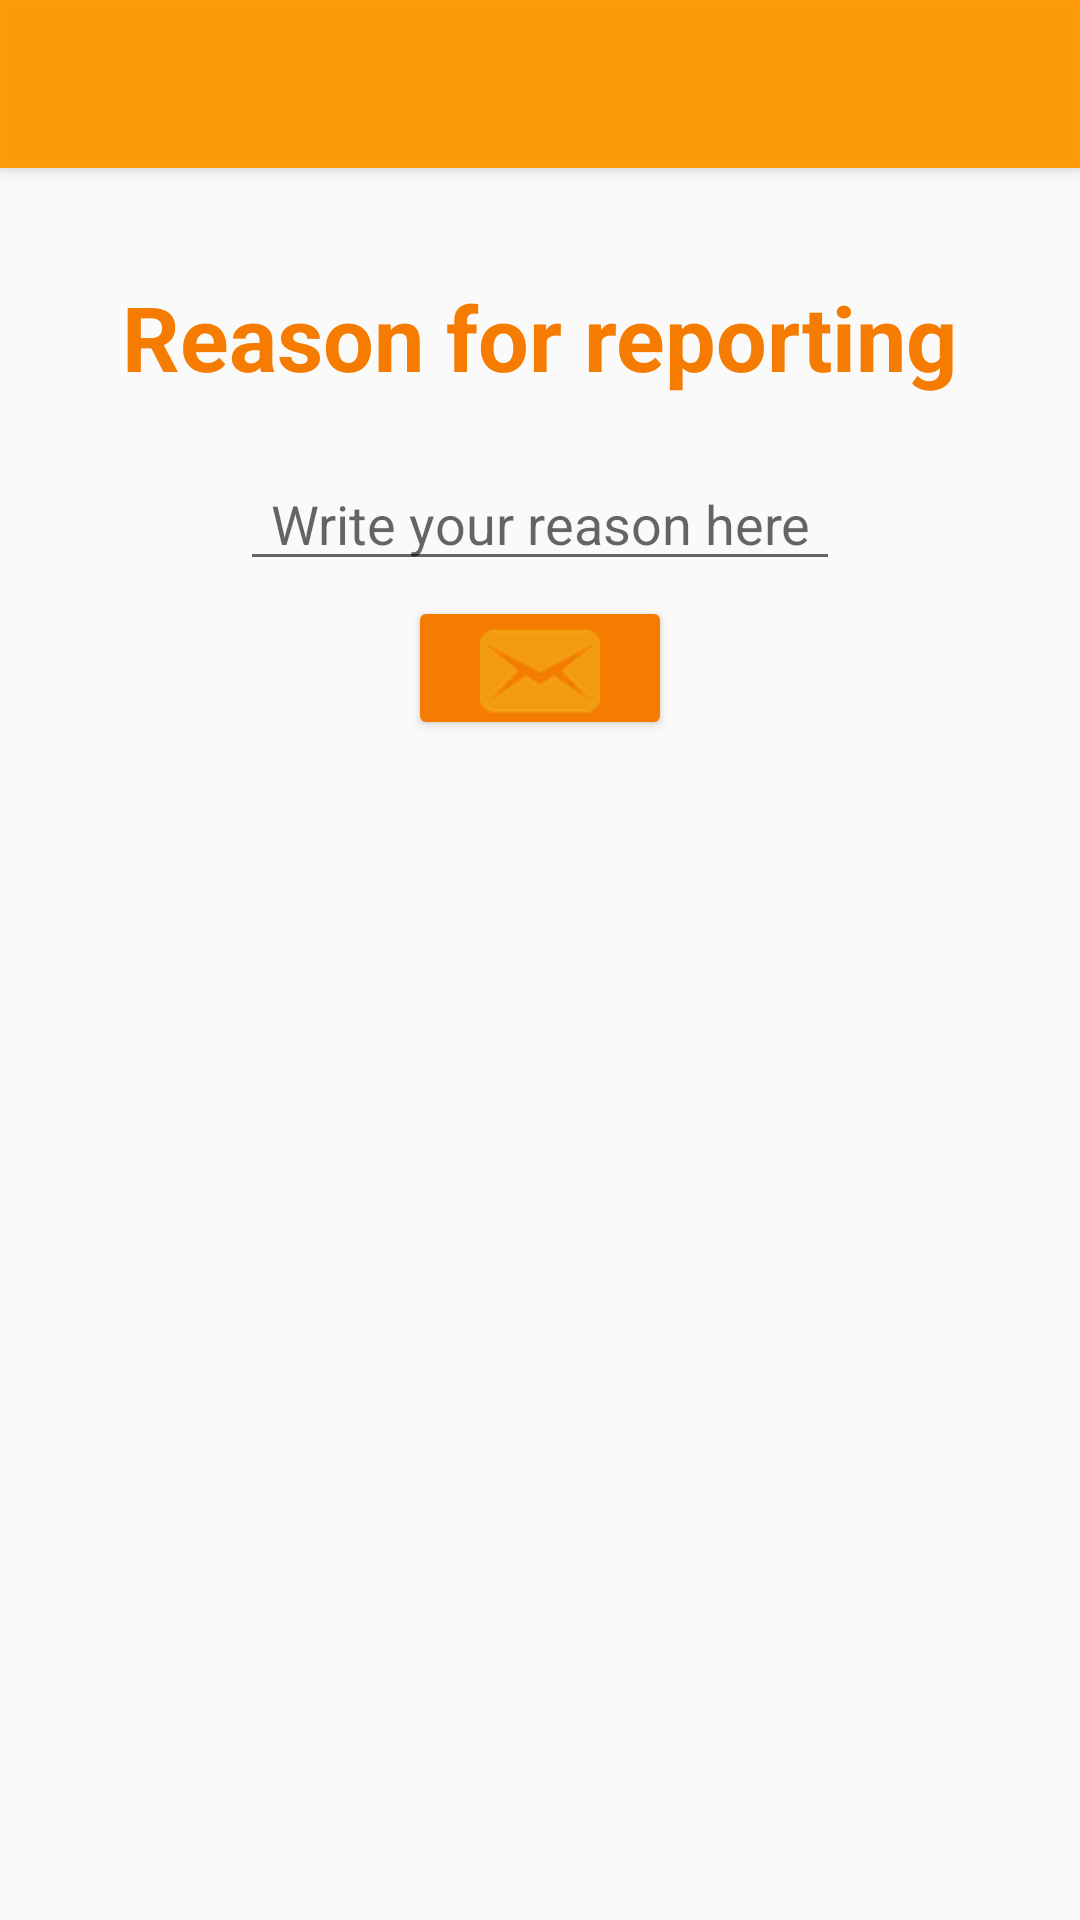

Android layout source for this screen:
<!-- AndroidManifest.xml: application theme AppTheme -->
<!-- res/layout/activity_reporte.xml -->
<?xml version="1.0" encoding="utf-8"?>
<ScrollView xmlns:android="http://schemas.android.com/apk/res/android"
    xmlns:app="http://schemas.android.com/apk/res-auto"
    android:layout_width="match_parent"
    android:layout_height="wrap_content">
    <RelativeLayout xmlns:android="http://schemas.android.com/apk/res/android"
        xmlns:tools="http://schemas.android.com/tools"
        android:id="@+id/activity_ver_incidencia"
        android:layout_width="match_parent"
        android:layout_height="match_parent"
        tools:context="com.example.rogport.incidenciaciudadano.Activities.VerIncidencia">

        <include android:id="@+id/app_bar"
            layout="@layout/app_bar"></include>
        <RelativeLayout
            android:layout_width="wrap_content"
            android:layout_height="match_parent"
            android:layout_below="@id/app_bar"
            android:paddingBottom="@dimen/activity_vertical_margin"
            android:paddingLeft="@dimen/activity_horizontal_margin"
            android:paddingRight="@dimen/activity_horizontal_margin"
            android:paddingTop="@dimen/activity_vertical_margin"
            android:orientation="vertical"
            android:layout_centerHorizontal="true"
            android:focusable="true"
            android:focusableInTouchMode="true"
            >
            <TextView
                android:layout_width="wrap_content"
                android:layout_height="wrap_content"
                android:text="@string/motivoReporte"
                android:layout_gravity="center"
                android:layout_marginTop="20dp"
                android:textStyle="bold"
                android:textSize="30dp"
                android:textColor="@color/colorPrimaryDark"
                android:id="@+id/prueba1"
                />
            <EditText
                android:layout_width="200dp"
                android:layout_height="wrap_content"
                android:hint="@string/escribeMotivo"
                android:layout_gravity="center"
                android:textAlignment="center"
                android:layout_marginTop="20dp"
                android:inputType="textMultiLine"
                android:maxLines="5"
                android:id="@+id/mMotivoReporte"
                android:layout_below="@id/prueba1"
                android:layout_centerInParent="true"
                />

            <Button
                android:layout_width="wrap_content"
                android:layout_height="wrap_content"
                android:layout_gravity="center"
                android:layout_marginTop="5dp"
                android:theme="@style/BotonRaised"
                android:onClick="sendEmail"
                android:layout_below="@+id/mMotivoReporte"
                android:layout_centerInParent="true" />
            <ImageView
                android:layout_width="40dp"
                android:layout_height="40dp"
                android:src="@drawable/enviar"
                android:layout_below="@id/mMotivoReporte"
                android:layout_centerInParent="true"
                android:elevation="@dimen/elevacion"
                android:layout_marginTop="10dp"/>

        </RelativeLayout>
    </RelativeLayout>
</ScrollView>
<!-- res/layout/app_bar.xml (included above) -->
<?xml version="1.0" encoding="utf-8"?>
<android.support.v7.widget.Toolbar
    android:layout_height="?attr/actionBarSize"
    android:layout_width="match_parent"
    xmlns:android="http://schemas.android.com/apk/res/android"
    android:background="@color/colorPrimary"
    android:elevation="@dimen/elevacion"
    android:alpha="0.95"
    android:theme="@style/ThemeOverlay.AppCompat.ActionBar">

</android.support.v7.widget.Toolbar>
<!-- resources referenced by this layout -->
<resources>
  <color name="colorPrimary">#FF9800</color>
  <color name="colorPrimaryDark">#F57C00</color>
  <dimen name="activity_horizontal_margin">16dp</dimen>
  <dimen name="activity_vertical_margin">16dp</dimen>
  <dimen name="elevacion">4dp</dimen>&gt;
  <!-- drawable enviar: png bitmap (drawable-hdpi, 1383 bytes) -->
  <string name="escribeMotivo">Write your reason here</string>
  <string name="motivoReporte">Reason for reporting</string>
  <style name="BotonRaised" parent="Theme.AppCompat">
          <item name="colorButtonNormal">@color/colorPrimaryDark</item>
          <item name="colorControlHighlight">@color/colorPrimary</item>
      </style>
  <style name="AppTheme" parent="Theme.AppCompat.Light.NoActionBar">
          
          <item name="colorPrimary">@color/colorPrimary</item>
          <item name="colorPrimaryDark">@color/colorPrimaryDark</item>
          <item name="colorAccent">@color/colorAccent</item>
  
      </style>
  <color name="colorAccent">#4CAF50</color>
</resources>
